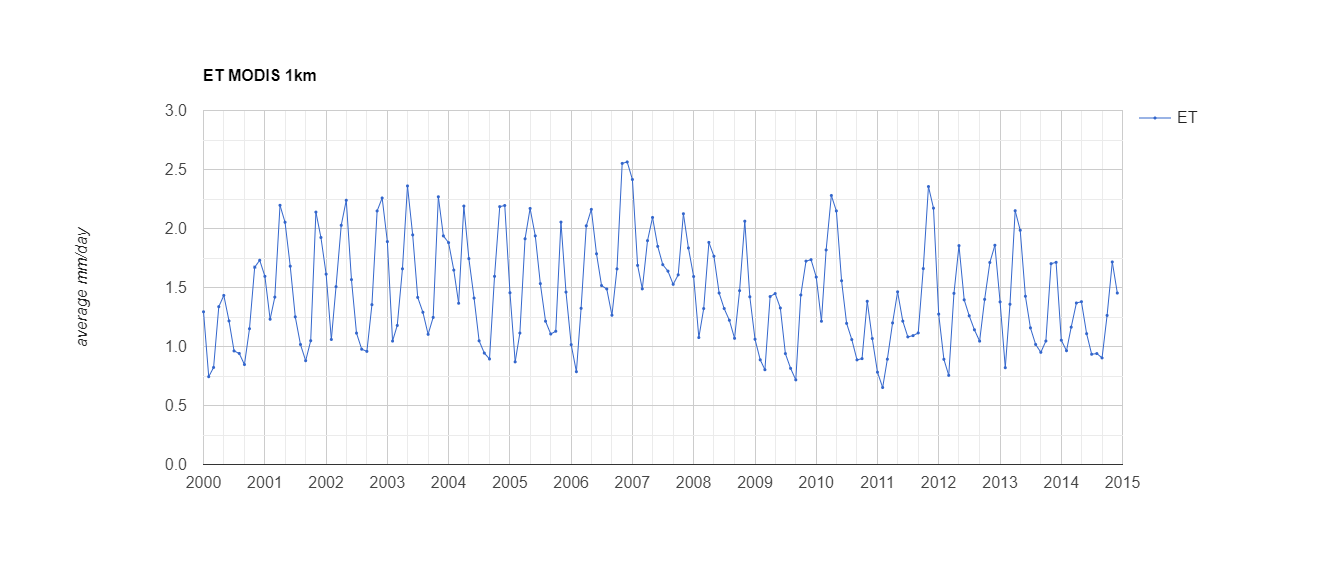

Data behind this chart, as committed beside it:
system:time_start, ET
Jan 1, 2000, 1.294
Feb 1, 2000, 0.744
Mar 1, 2000, 0.822
Apr 1, 2000, 1.337
May 1, 2000, 1.433
Jun 1, 2000, 1.217
Jul 1, 2000, 0.963
Aug 1, 2000, 0.941
Sep 1, 2000, 0.847
Oct 1, 2000, 1.15
Nov 1, 2000, 1.672
Dec 1, 2000, 1.731
Jan 1, 2001, 1.595
Feb 1, 2001, 1.231
Mar 1, 2001, 1.418
Apr 1, 2001, 2.196
May 1, 2001, 2.053
Jun 1, 2001, 1.68
Jul 1, 2001, 1.251
Aug 1, 2001, 1.017
Sep 1, 2001, 0.879
Oct 1, 2001, 1.049
Nov 1, 2001, 2.139
Dec 1, 2001, 1.924
Jan 1, 2002, 1.613
Feb 1, 2002, 1.059
Mar 1, 2002, 1.507
Apr 1, 2002, 2.027
May 1, 2002, 2.239
Jun 1, 2002, 1.567
Jul 1, 2002, 1.114
Aug 1, 2002, 0.977
Sep 1, 2002, 0.959
Oct 1, 2002, 1.355
Nov 1, 2002, 2.149
Dec 1, 2002, 2.259
Jan 1, 2003, 1.889
Feb 1, 2003, 1.046
Mar 1, 2003, 1.179
Apr 1, 2003, 1.658
May 1, 2003, 2.361
Jun 1, 2003, 1.946
Jul 1, 2003, 1.416
Aug 1, 2003, 1.29
Sep 1, 2003, 1.103
Oct 1, 2003, 1.247
Nov 1, 2003, 2.269
Dec 1, 2003, 1.937
Jan 1, 2004, 1.88
Feb 1, 2004, 1.648
Mar 1, 2004, 1.367
Apr 1, 2004, 2.19
May 1, 2004, 1.745
Jun 1, 2004, 1.41
Jul 1, 2004, 1.048
Aug 1, 2004, 0.944
Sep 1, 2004, 0.894
Oct 1, 2004, 1.595
Nov 1, 2004, 2.185
Dec 1, 2004, 2.195
... 120 more rows
